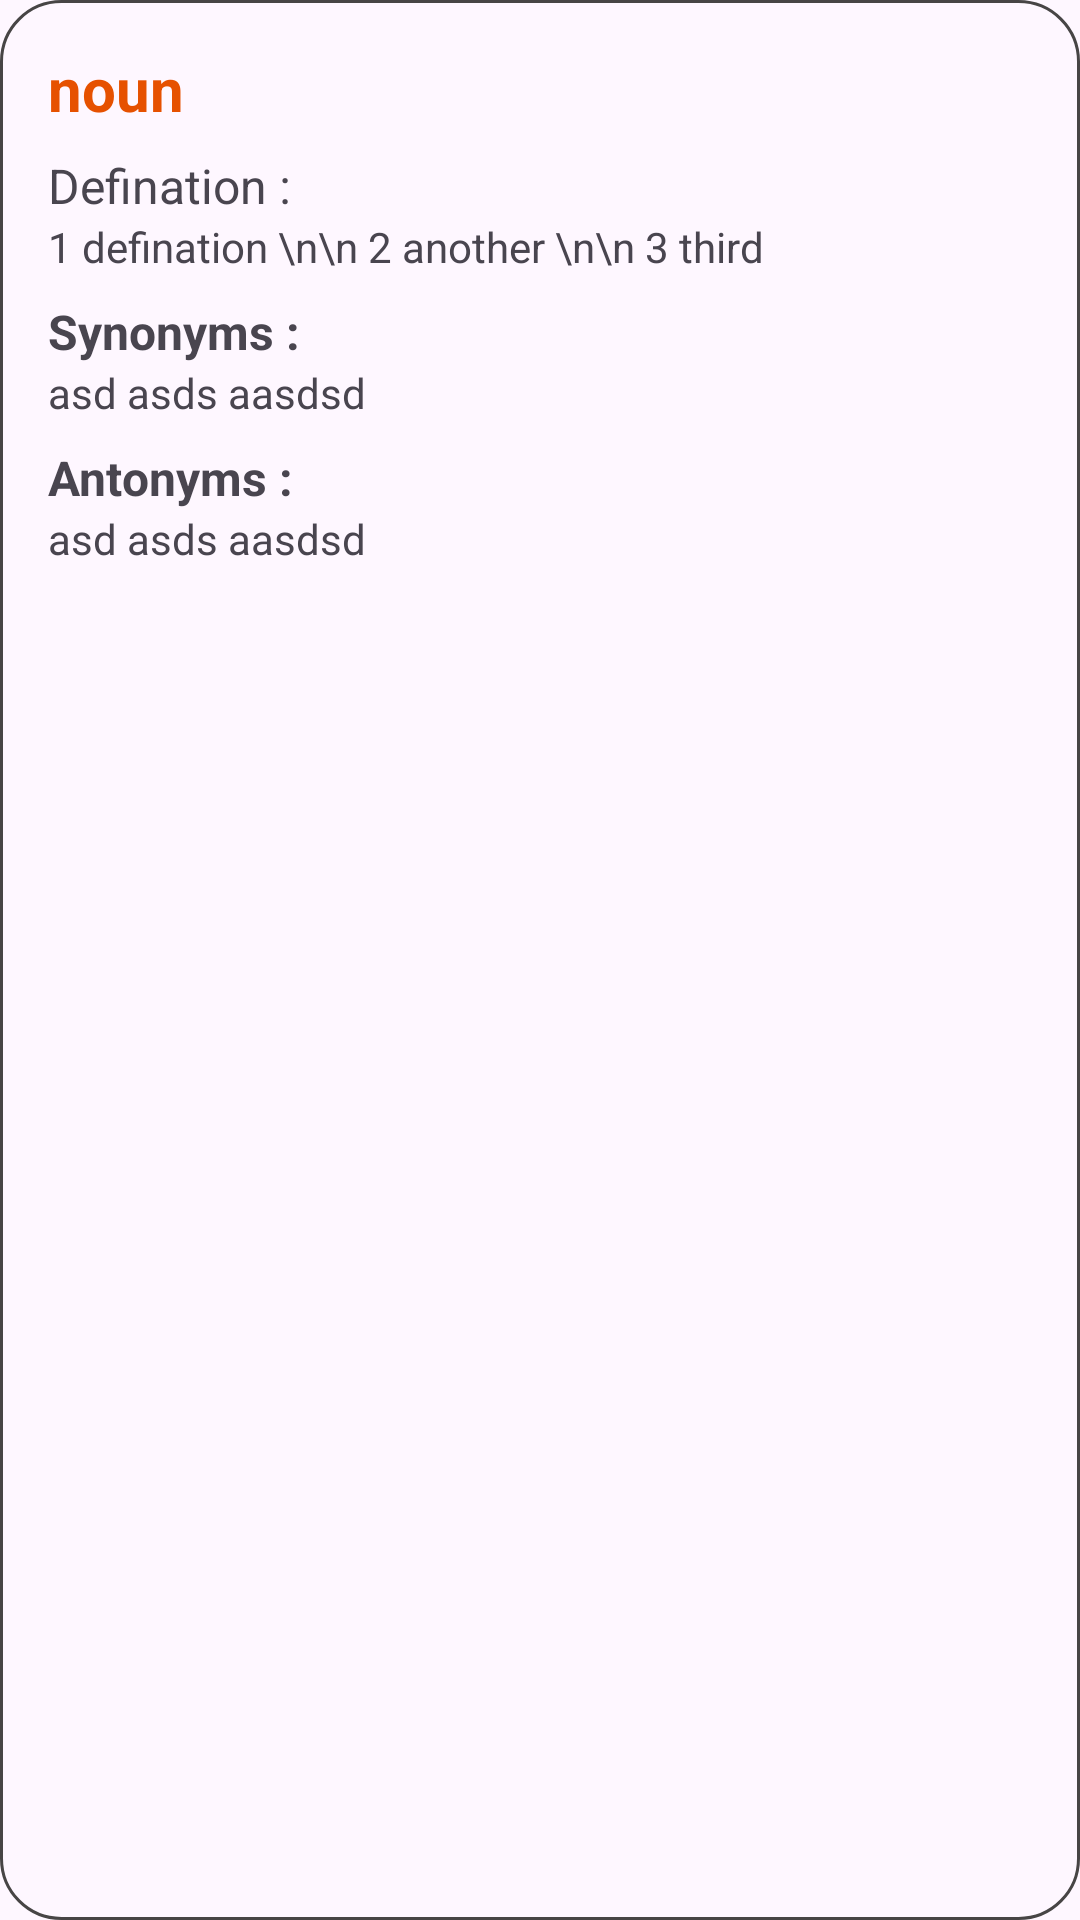

Layout XML and referenced resources for this Android screen:
<!-- AndroidManifest.xml: application theme Theme.AmarmalaApp -->
<!-- res/layout/meaning_recycler_row.xml -->
<?xml version="1.0" encoding="utf-8"?>
<LinearLayout xmlns:android="http://schemas.android.com/apk/res/android"
    android:layout_width="match_parent"
    android:orientation="vertical"
    android:padding="16dp"
    android:layout_marginVertical="8dp"
    android:background="@drawable/round_corner"
    android:layout_height="wrap_content">

    <TextView
        android:layout_width="match_parent"
        android:layout_height="wrap_content"
        android:text="noun"
        android:textStyle="bold"
        android:textSize="20sp"
        android:textColor="@color/primary"
        android:id="@+id/part_of_speech_tv"/>

    <TextView
        android:layout_width="match_parent"
        android:layout_height="wrap_content"
        android:text="Defination : "
        android:layout_marginTop="8dp"
        android:textSize="16sp" />

    <TextView
        android:layout_width="match_parent"
        android:layout_height="wrap_content"
        android:text="1 defination \n\n 2 another \n\n 3 third"
        android:id="@+id/definations_tv"/>


    <TextView
        android:layout_width="match_parent"
        android:layout_height="wrap_content"
        android:layout_marginTop="8dp"
        android:textStyle="bold"
        android:textSize="16sp"
        android:text="Synonyms : "
        android:id="@+id/synonyms_title_tv"/>

    <TextView
        android:layout_width="match_parent"
        android:layout_height="wrap_content"
        android:text="asd asds aasdsd"
        android:id="@+id/synonyms_tv"/>



    <TextView
        android:layout_width="match_parent"
        android:layout_height="wrap_content"
        android:layout_marginTop="8dp"
        android:textStyle="bold"
        android:textSize="16sp"
        android:text="Antonyms : "
        android:id="@+id/antonyms_title_tv"/>

    <TextView
        android:layout_width="match_parent"
        android:layout_height="wrap_content"
        android:text="asd asds aasdsd"
        android:id="@+id/antonyms_tv"/>

</LinearLayout>
<!-- resources referenced by this layout -->
<resources>
  <color name="primary">#E65100</color>
  <!-- drawable round_corner (drawable) -->
  <?xml version="1.0" encoding="utf-8"?>
  <shape xmlns:android="http://schemas.android.com/apk/res/android"
      android:shape="rectangle">
  
      <corners android:radius="20dp"/>
      <stroke android:width="1dip" android:color="@color/grey"/>
  
  </shape>
  <style name="Theme.AmarmalaApp" parent="Base.Theme.AmarmalaApp" />
  <color name="grey">#474545</color>
  <style name="Base.Theme.AmarmalaApp" parent="Theme.Material3.DayNight.NoActionBar">
          
           <item name="colorPrimary">@color/white</item>
      </style>
  <color name="white">#FFFFFFFF</color>
</resources>
